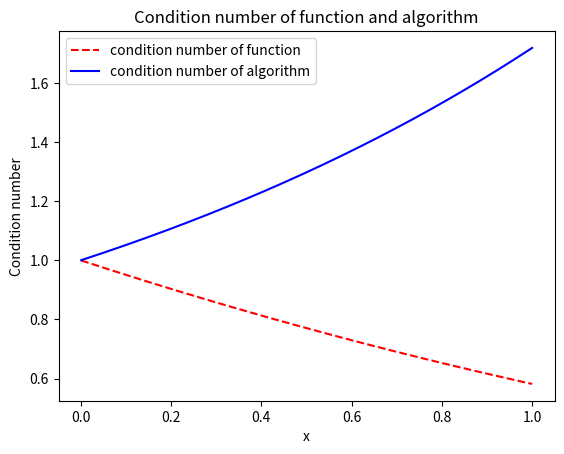

Here is the Python script that generated this plot: (Note: this script raises an exception after producing the figure.)
import numpy as np
import matplotlib.pyplot as plt

epsilon = 2**(-24)
x = np.linspace(0.001, 1, 1000)
y1 = abs(x*np.exp(-x)/(1 - np.exp(-x)))
y2 = abs(1 / epsilon * np.log(1 + epsilon - epsilon*np.exp(x)) / x)

plt.plot(x, y1, label='condition number of function', color='red', linestyle = '--')
plt.plot(x, y2, label='condition number of algorithm', color='blue')
title = 'Condition number of function and algorithm'
plt.title(title)
plt.xlabel('x')
plt.ylabel('Condition number')
plt.legend()
plt.savefig('../images/9_draw.png')
plt.show()